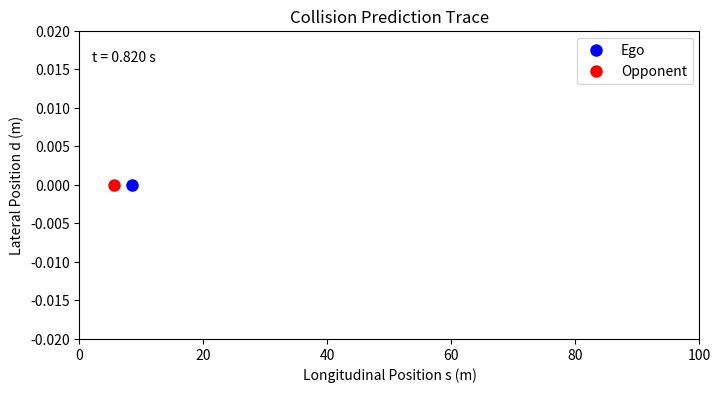
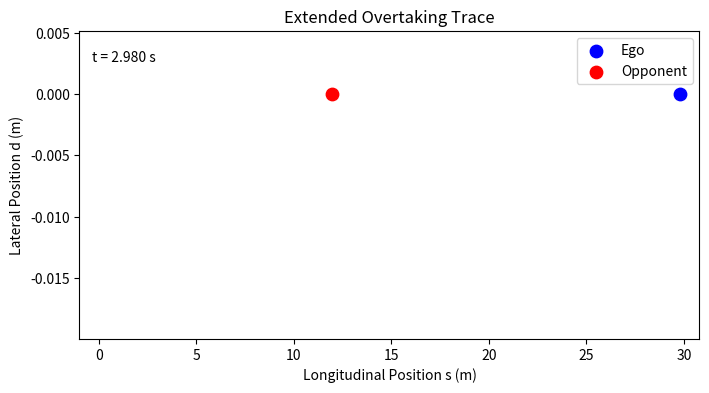

Here is the Python script that generated these plots, in order:
#!/usr/bin/env python3
"""
Monolithic Non-ROS Simulation of the Research Pipeline:
  Collision Prediction (per collision_prediction.py) +
  SQP-based Overtaking (per sqp_avoidance_node.py) +
  Animated GIF Output

This script reproduces the research code’s collision prediction,
which integrates the longitudinal (s) coordinate with constant speeds.
It then calls an SQP solver that, given a collision region and a set of
“scaled waypoints” defining lateral boundaries, computes a full overtaking
trajectory in d (lateral coordinate) that starts on the raceline,
curves away for overtaking, and then merges back into the raceline.

After computing the overtaking plan the script “maps” it back in time:
the ego vehicle’s longitudinal state is integrated with its lateral deviation
(from the SQP plan) so that a time–trace is generated (similar to the initial
collision prediction trace). Two GIFs are then saved:
  - "collision_prediction.gif": shows the collision prediction trace.
  - "overtaking_plan.gif": shows a time-based simulation of both the ego and opponent
    vehicles moving along the track. In each frame, only the current positions are visible.
    
Dependencies:
  pip install numpy scipy matplotlib Pillow
"""

#!/usr/bin/env python3
import numpy as np
import math
import time
from copy import deepcopy
import matplotlib.pyplot as plt
import matplotlib.animation as animation
from scipy.interpolate import interp1d

# -----------------------------------------------------------------------
# Data Structure: Scaled Waypoint (for lateral boundaries)
# -----------------------------------------------------------------------
class Wpnt:
    def __init__(self, s_m=0.0, d_left=0.05, d_right=-0.05):
        self.s_m = s_m
        self.d_left = d_left
        self.d_right = d_right

# -----------------------------------------------------------------------
# Collision Predictor (Research Code Style)
# -----------------------------------------------------------------------
class CollisionPredictor:
    """
    Integrates only the longitudinal coordinate (s) assuming constant speeds.
    When the gap (s_opp – s_ego) becomes less than the front threshold the collision 
    is assumed to start (recording cstart). When (s_ego – s_opp) exceeds the back 
    threshold the collision region ends (cend). In this simulation the opponent’s 
    lateral coordinate is fixed (d_opp = 0).
    """
    def __init__(self, time_steps=200, dt=0.02,
                 save_distance_front=0.6, save_distance_back=0.4):
        self.time_steps = time_steps
        self.dt = dt
        self.save_distance_front = save_distance_front  # m: collision onset threshold
        self.save_distance_back  = save_distance_back   # m: collision termination threshold

    def simulate(self, s_ego_init, s_opp_init, vs_ego, vs_opp, track_length):
        collision_started = False
        cstart = None
        cend = None
        s_ego = s_ego_init
        s_opp = s_opp_init
        d_opp = 0.0  # Opponent is exactly on raceline
        states = []  # save each timestep

        for i in range(self.time_steps):
            t = i * self.dt
            s_ego_next = s_ego + vs_ego * self.dt
            s_opp_next = s_opp + vs_opp * self.dt
            gap = (s_opp_next - s_ego_next) % track_length
            if gap > track_length/2:
                gap = track_length - gap
            states.append({'time': t, 's_ego': s_ego_next, 's_opp': s_opp_next, 'gap': gap, 'd_opp': d_opp})
            if (not collision_started) and (gap < self.save_distance_front*abs(vs_ego-vs_opp)):
                cstart = s_ego_next
                collision_started = True
            elif collision_started and ((s_ego_next - s_opp_next) > self.save_distance_back*abs(vs_ego-vs_opp)):
                cend = s_ego_next
                break
            s_ego, s_opp = s_ego_next, s_opp_next
        if collision_started and cend is None:
            cend = s_ego
        return cstart, cend, d_opp, states

# -----------------------------------------------------------------------
# SQP-based Overtaking Solver (Extended Domain)
# -----------------------------------------------------------------------
class SQPAvoidanceNode:
    """
    Computes an overtaking trajectory for the ego vehicle.
    
    The planning is extended to include an “entry” segment before the collision
    region and an “exit” segment after the collision region so that the overall
    trajectory spans a larger portion of the lap. In this extended domain:
      - For s <= s_start, the desired lateral value is 0 (raceline).
      - For s_start < s < s_end, a quadratic hump creates the lateral deviation.
      - For s >= s_end, the desired lateral value returns to 0.
    The SQP solver then computes a trajectory that tracks this desired profile.
    """
    def __init__(self, avoidance_resolution=20, spline_bound_mindist=0.002,
                 width_car=0.01, evasion_dist=0.005, max_kappa=5.0):
        self.avoidance_resolution = avoidance_resolution
        self.spline_bound_mindist = spline_bound_mindist
        self.width_car = width_car
        self.evasion_dist = evasion_dist
        self.max_kappa = max_kappa
        self.current_d = 0.0  # Ego’s current lateral coordinate (raceline)

    def plan_overtake(self, s_start, s_end, cur_d_ego,
                      scaled_wpnts, track_length, extension=2.0):
        from scipy.optimize import minimize
        #from scipy.interpolate import interp1d

        s_lower = max(0, s_start - extension)
        s_upper = min(track_length, s_end + extension)
        s_avoid = np.linspace(s_lower, s_upper, self.avoidance_resolution)

        d_min_arr = []
        d_max_arr = []
        for s in s_avoid:
            wp = min(scaled_wpnts, key=lambda wp: abs(wp.s_m - s))
            dmin = wp.d_right + self.spline_bound_mindist
            dmax = wp.d_left - self.spline_bound_mindist
            if dmin > dmax:
                mid = 0.5 * (dmin + dmax)
                dmin = mid
                dmax = mid
            d_min_arr.append(dmin)
            d_max_arr.append(dmax)

        d_min_arr = np.array(d_min_arr)
        d_max_arr = np.array(d_max_arr)

        # Initial guess: use current lateral coordinate.
        x0 = np.full(len(s_avoid), cur_d_ego)

        def curvature(d): #function from paper... allows us to cap max curavture, allows for overtaking in lower lateral accelerations (safety reasons as well)
            d = np.array(d)
            dd_ds = np.gradient(d, s_avoid) #lateral offset slope
            d2d_ds = np.gradient(dd_ds, s_avoid) #slopes rate of change
            kappa = np.abs(d2d_ds / (1 + dd_ds**2)**1.5) #frenet curvature formula
            #print("Max curvature:", np.max(kappa))
            return self.max_kappa - kappa

        # Define the desired lateral profile.
        def desired_d(s):
            if s <= s_start:
                return 0.0
            elif s >= s_end:
                return 0.0
            else:
                mid = (s_start + s_end) / 2.0
                half_width = (s_end - s_start) / 2.0
                return -0.015 * (1 - ((s - mid) / half_width) ** 2)

        # Objective: tracking plus smoothness
        def objective(d):
            d_arr = np.array(d)
            desired_profile = np.array([desired_d(s_val) for s_val in s_avoid])
            tracking_cost = np.sum((d_arr - desired_profile) ** 2)
            smooth_cost = np.sum(np.diff(np.diff(d_arr)) ** 2)
            first_derivative_cost = (np.diff(d_arr)[0] ** 2)
            return 1000 * tracking_cost + 100 * smooth_cost + 1000 * first_derivative_cost

        bounds = [(d_min_arr[i], d_max_arr[i]) for i in range(len(s_avoid))]
        res = minimize(objective, x0, method='SLSQP', bounds=bounds, constraints=[{'type':'ineq','fun':curvature}], options={'maxiter': 50})
        #res = minimize(objective, x0, method='SLSQP', bounds=bounds, options={'maxiter': 50})
        if not res.success:
            return s_avoid, x0, False
        return s_avoid, res.x, True

# -----------------------------------------------------------------------
# Scaled Waypoint Generator (with small lateral dimensions)
# -----------------------------------------------------------------------
def generate_scaled_wpnts(track_length, num_points=200):
    s_lin = np.linspace(0, track_length, num_points)
    wpnts = []
    # For this simulation, assume the track’s lateral boundaries are ±0.05 m.
    for s in s_lin:
        wpnts.append(Wpnt(s_m=s, d_left=0.05, d_right=-0.05))
    return wpnts

# -----------------------------------------------------------------------
# Animation Functions
# -----------------------------------------------------------------------
def animate_collision(trace, track_length, filename="collision_prediction.gif"):
    fig, ax = plt.subplots(figsize=(8, 4))
    ax.set_xlim(0, track_length)
    ax.set_ylim(-0.02, 0.02)
    ax.set_xlabel("Longitudinal Position s (m)")
    ax.set_ylabel("Lateral Position d (m)")
    ax.set_title("Collision Prediction Trace")
    ego_point, = ax.plot([], [], 'bo', markersize=8, label="Ego")
    opp_point, = ax.plot([], [], 'ro', markersize=8, label="Opponent")
    time_text = ax.text(0.02, 0.9, '', transform=ax.transAxes)
    ax.legend()

    def init():
        ego_point.set_data([], [])
        opp_point.set_data([], [])
        time_text.set_text('')
        return ego_point, opp_point, time_text

    def update(frame):
        state = trace[frame]
        # wrap in lists so they're sequences:
        ego_point.set_data([state['s_ego']], [0.0])
        opp_point.set_data([state['s_opp']], [state['d_opp']])
        time_text.set_text(f"t = {state['time']:.3f} s")
        return ego_point, opp_point, time_text

    anim = animation.FuncAnimation(fig, update, frames=len(trace),
                                   init_func=init, blit=True, interval=50)
    writer = animation.PillowWriter(fps=10)
    anim.save(filename, writer=writer)
    plt.close(fig)
    print(f"Saved collision prediction animation to {filename}")

def animate_extended_overtaking(trace, filename="overtaking_plan.gif"):
    """
    Animate the full time-based simulation trace of both vehicles.
    In each frame, only the current positions of the ego and opponent vehicles are drawn.
    This way, as the simulation proceeds, previous positions are not retained.
    """
    fig, ax = plt.subplots(figsize=(8, 4))
    s_vals = [state['s_ego'] for state in trace]
    ax.set_xlim(min(s_vals)-1, max(s_vals)+1)
    d_vals = [state.get('d_ego', 0.0) for state in trace]
    ax.set_ylim(min(d_vals)-0.005, max(d_vals)+0.005)
    ax.set_xlabel("Longitudinal Position s (m)")
    ax.set_ylabel("Lateral Position d (m)")
    ax.set_title("Extended Overtaking Trace")
    # We will use scatter plots that update to show only the current state.
    ego_scatter = ax.scatter([], [], c='b', s=80, label="Ego")
    opp_scatter = ax.scatter([], [], c='r', s=80, label="Opponent")
    time_text = ax.text(0.02, 0.9, '', transform=ax.transAxes)
    ax.legend()

    def init():
        ego_scatter.set_offsets([[0,0]])
        opp_scatter.set_offsets([[0,0]])
        time_text.set_text('')
        return ego_scatter, opp_scatter, time_text

    def update(frame):
        state = trace[frame]
        ego_coord = np.array([[state['s_ego'], state.get('d_ego', 0.0)]])
        opp_coord = np.array([[state['s_opp'], state['d_opp']]])
        ego_scatter.set_offsets(ego_coord)
        opp_scatter.set_offsets(opp_coord)
        time_text.set_text(f"t = {state['time']:.3f} s")
        return ego_scatter, opp_scatter, time_text

    anim = animation.FuncAnimation(fig, update, frames=len(trace),
                                   init_func=init, blit=True, interval=100)
    writer = animation.PillowWriter(fps=10)
    anim.save(filename, writer=writer)
    plt.close(fig)
    print(f"Saved extended overtaking animation to {filename}")

# -----------------------------------------------------------------------
# Simulation: Mapping SQP Output Back to a Time-based Trace
# -----------------------------------------------------------------------
def simulate_extended_overtaking_trace(sqpnode, collision_region, sqp_plan, s_ego_init, vs_ego, s_opp_init, vs_opp, track_length, dt=0.02, t_final=1.68):
    """
    Given the SQP plan (s_ot, d_ot) computed over an extended domain, 
    generate a time-based trace:
      - s_ego(t) = s_ego_init + vs_ego * t.
      - d_ego(t) is given by linearly interpolating the SQP plan when s_ego is 
        within [s_ot[0], s_ot[-1]], and 0 otherwise.
      - s_opp(t) = s_opp_init + vs_opp * t, with d_opp(t)=0.
    Returns the list of states for t in [0, t_final].
    """
    s_ot, d_ot, _ = sqp_plan
    f_overtake = interp1d(s_ot, d_ot, kind='linear', fill_value=0.0, bounds_error=False)
    
    trace = []
    t = 0.0
    while t <= t_final:
        s_ego = s_ego_init + vs_ego * t
        s_opp = s_opp_init + vs_opp * t
        if s_ot[0] <= s_ego <= s_ot[-1]:
            d_ego = float(f_overtake(s_ego))
        else:
            d_ego = 0.0
        gap = (s_opp - s_ego) % track_length
        if gap > track_length/2:
            gap = track_length - gap
        state = {'time': t, 's_ego': s_ego, 's_opp': s_opp, 'gap': gap, 'd_ego': d_ego, 'd_opp': 0.0}
        trace.append(state)
        t += dt
    return trace

# -----------------------------------------------------------------------
# Full Pipeline Simulation with Extended Overtaking and GIF Output
# -----------------------------------------------------------------------
def simulate_full_pipeline_trace():
    track_length = 100.0   # m
    s_ego_init = 0.0       # initial s position of ego
    vs_ego = 10.0           # ego speed (m/s)
    s_opp_init = 3.0       # initial s position of opponent
    vs_opp = 3.0           # opponent speed (m/s)
    dt = 0.02
    
    print("----- Collision Prediction Trace -----")
    coll_pred = CollisionPredictor(time_steps=200, dt=dt,
                                   save_distance_front=0.6, save_distance_back=0.4)
    cstart, cend, d_collision, trace_collision = coll_pred.simulate(s_ego_init, s_opp_init, vs_ego, vs_opp, track_length)
    for state in trace_collision:
        print(f"t={state['time']:.3f} s, s_ego={state['s_ego']:.3f} m, s_opp={state['s_opp']:.3f} m, gap={state['gap']:.3f} m, d_opp={state['d_opp']:.3f} m")
    print("\nFinal Collision Region:")
    if cstart is None:
        print("No collision predicted => no overtake needed.")
        return None, None, None, track_length
    else:
        print(f"s_start = {cstart:.3f} m, s_end = {cend:.3f} m, opponent d = {d_collision:.3f} m")
        
    scaled_wpnts = generate_scaled_wpnts(track_length, num_points=200)
    
    extension = 5.0  # Extended planning horizon before and after the collision region
    sqp_node = SQPAvoidanceNode(avoidance_resolution=20, spline_bound_mindist=0.002,
                                  width_car=0.01, evasion_dist=0.005)
    s_ot, d_ot, success = sqp_node.plan_overtake(cstart, cend, cur_d_ego=0.0,
                                                 scaled_wpnts=scaled_wpnts, 
                                                 track_length=track_length, 
                                                 extension=extension)

    print("\n----- Extended SQP-based Overtaking Plan -----")
    if not success:
        print("SQP solver did not converge. Using initial guess:")
        for s_val, d_val in zip(s_ot, d_ot):
            print(f"  s={s_val:.3f} m, d={d_val:.3f} m")
    else:
        print(f"SQP plan computed with {len(s_ot)} points:")
        for s_val, d_val in zip(s_ot, d_ot):
            print(f"  s={s_val:.3f} m, d={d_val:.3f} m")
    
    t_final = 3.0
    extended_trace = simulate_extended_overtaking_trace(sqp_node, (cstart, cend, d_collision),
                                                        (s_ot, d_ot, success),
                                                        s_ego_init, vs_ego, s_opp_init, vs_opp,
                                                        track_length, dt=dt, t_final=t_final)

    return trace_collision, extended_trace, (s_ot, d_ot, success), track_length

# -----------------------------------------------------------------------
# MAIN
# -----------------------------------------------------------------------
if __name__ == "__main__":
    trace_collision, extended_trace, sqp_plan, track_length = simulate_full_pipeline_trace()
    if trace_collision is None:
        exit()
    (s_ot, d_ot, success) = sqp_plan
    
    print("\nFinal Collision Region:")
    print("\nExtended SQP-based Overtaking Plan:")
    for s_val, d_val in zip(s_ot, d_ot):
        print(f"  s={s_val:.3f} m, d={d_val:.3f} m")
    
    animate_collision(trace_collision, track_length, filename="collision_prediction.gif")
    animate_extended_overtaking(extended_trace, filename="overtaking_plan_withcurvature.gif")
